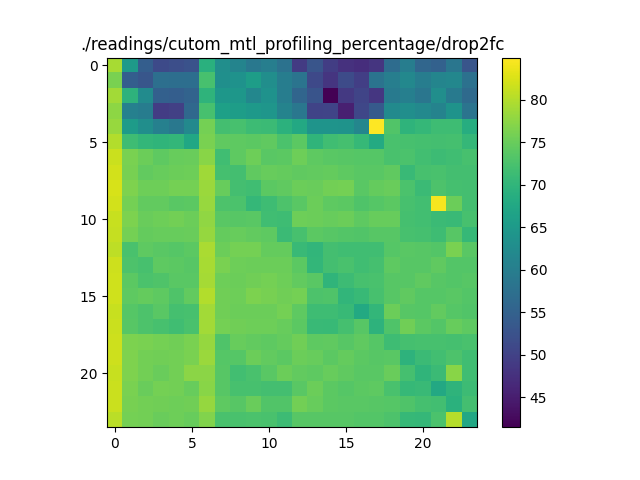

Source data for this figure (header and first rows):
79.24456403705553, 65.18918671641917, 54.537995438553345, 51.25733038523175, 51.943397268157, 52.459093116716694, 69.0601030965867, 62.92527737439508, 61.16076102078324, 58.96579596986491, 60.04974377258754, 57.812653000097924, 49.048566545400504, 52.90655713218657, 49.36487048811697, 47.601577411384426, 47.150669689071904, 48.17861098205471, 56.79602495423648, 59.86018572577664, 55.868369967271626, 54.88902675104157, 58.515741485780715, 52.932465291555786
76.15, 54.5, 53.04, 57.31, 57.17, 57.14, 72.33, 63.1, 63.56, 65.67, 63.02, 59.93, 58.25, 51.05, 48.17, 51.34, 49.58, 58, 60.05, 61.85, 59.89, 61.29, 61.62, 57.73
78.9, 69.55, 62.45, 54.85, 54.38, 55.3, 69.74, 64.57, 64.48, 61.58, 63.66, 59.99, 55.64, 52.7, 41.47, 48.68, 50.4, 48.39, 59.32, 60.22, 58.57, 63.03, 59.26, 56.54
77.61, 60.45, 59.66, 49.18, 49.71, 56.09, 72.37, 66.21, 65.75, 64.84, 64.39, 60.95, 58.79, 50.24, 50.38, 45.21, 50.65, 53.84, 62.26, 62.98, 61.92, 60.95, 63.74, 58.28
78.3, 65.31, 62.99, 60.41, 58.93, 61.91, 75.85, 71.98, 72.29, 71.33, 71.04, 69.46, 67.68, 63.92, 63.92, 63.87, 61.44, 84.96, 73.12, 69.74, 70.39, 71.42, 71.46, 68.56
79.91, 71.51, 70.19, 69.99, 70.31, 67.42, 76.29, 74.27, 74.21, 74.07, 74.28, 72.62, 73.95, 69.99, 71.64, 72.1, 70.64, 68.08, 72.4, 72.38, 72.07, 71.97, 72.11, 70.38
81.4, 76.13, 75.19, 74.23, 74.89, 75.03, 77.28, 71.57, 74.09, 75.43, 73.79, 74.07, 75.41, 74.21, 73.83, 73.61, 73.47, 73.57, 72.5, 72.61, 71.86, 71.24, 71.64, 72.3
82, 76, 74.5, 74.89, 75.24, 75.44, 78.74, 72.09, 71.96, 74.32, 74.84, 74.6, 74.34, 74.5, 74.61, 74.23, 73.8, 73.76, 74.28, 70.98, 72.31, 72.54, 71.98, 71.9
82.41, 76.54, 75.4, 75.36, 75.85, 75.79, 78.44, 74.87, 72.01, 71.58, 74.08, 74.27, 75.24, 75.11, 75.78, 75.89, 73.82, 74.74, 75.05, 72.6, 71.09, 72.81, 72.1, 71.89
81.92, 75.9, 74.57, 74.48, 73.83, 74.04, 78.24, 72.81, 72.7, 70.44, 71.52, 72.86, 73.84, 75.13, 74.2, 73.98, 73.02, 73.43, 74.02, 72.25, 71.84, 84.43, 75.26, 71.95
81.39, 76.31, 75.02, 75.36, 75.63, 75.27, 77.72, 73.89, 73.73, 73.82, 71.61, 71.52, 75.44, 75.24, 74.85, 75.12, 74.18, 74.81, 74.83, 72.2, 71.86, 71.08, 70.93, 72.3
81.06, 75.9, 74.72, 74.77, 74.83, 74.98, 78.01, 74.7, 74.85, 74.51, 74.19, 71.08, 72.37, 74.06, 73.67, 73.4, 73.16, 73.61, 73.59, 72.32, 72.21, 71.4, 73.72, 70.57
80.69, 72.49, 74.11, 73.84, 73.58, 73.99, 79.38, 75.2, 75.91, 75.83, 74.67, 74.63, 71, 70.14, 72.02, 71.64, 71.62, 71.7, 73.48, 73.8, 73.74, 73.24, 76.21, 73.8
81.7, 72.89, 72.38, 74.19, 73.99, 73.63, 79.26, 76.15, 75.37, 75.26, 75.22, 75.28, 73.97, 70.2, 71.94, 72.44, 71.56, 72.05, 74.15, 73.72, 73.66, 74.4, 73.39, 73.36
81.77, 73.98, 72.65, 73.06, 73.91, 73.78, 79.16, 75.37, 75.24, 75.49, 75.87, 75.38, 74.6, 73.86, 70, 71.23, 72.25, 72.54, 73.59, 73.69, 74.38, 73.68, 73.25, 73.68
81.8, 74.21, 74.71, 74.26, 72.94, 74.51, 79.97, 75.47, 75.42, 76.4, 75.96, 75.52, 75.94, 72.78, 72.93, 70.04, 70.72, 72.28, 73.68, 74.28, 73.41, 73.56, 73.78, 73.28
81.34, 73.5, 72.83, 73.85, 72.09, 72.3, 78.99, 75.59, 75.22, 75.19, 75.12, 75.87, 74.1, 71.48, 71.44, 70.76, 67.9, 70.31, 75.11, 73.59, 73.44, 74.56, 73.45, 73.17
81.47, 73.72, 72.88, 72.27, 71.66, 72.49, 78.94, 75.82, 75.47, 75.31, 75.4, 74.79, 73.94, 71.02, 70.7, 72.05, 73.72, 69.54, 72.95, 75.61, 73.97, 73.27, 74.79, 74.15
81.65, 76.32, 76.25, 75.9, 75.46, 76.17, 78.09, 72.9, 74.85, 74.59, 74.14, 74.67, 75.6, 74.15, 74.35, 73.72, 74.32, 73.55, 71.38, 72.08, 72.36, 72.34, 72.08, 72.41
81.7, 76.52, 75.77, 75.53, 75.65, 76.29, 78.39, 73.47, 73.45, 75.23, 74.53, 74, 75.23, 74.92, 74.06, 74.63, 74.07, 73.67, 73.87, 69.58, 71.13, 71.83, 72.78, 71.7
81.27, 76.51, 75.7, 74.98, 75.69, 77.4, 77.47, 73.67, 71.79, 72.53, 73.85, 75.22, 74.58, 74.13, 74.89, 74.33, 73.84, 73.8, 74.99, 72.18, 69.85, 71.07, 77.24, 71.57
81.51, 76.29, 75.03, 75.79, 75.72, 74.87, 77.3, 73.6, 72.37, 72.25, 71.91, 71.92, 73.82, 75.23, 74.08, 73.51, 73.98, 74.18, 72.55, 70.61, 70.99, 67.72, 69.72, 71.24
81.51, 76.05, 75.73, 75.55, 75.31, 75.58, 78.14, 74.22, 73.59, 75.09, 73.14, 73.21, 75.68, 74.8, 73.96, 73.88, 73.87, 73.64, 73.52, 72.93, 72.2, 71.82, 69.24, 71.99
80.44, 75.92, 75.65, 75.02, 75.34, 74.83, 76.73, 72.5, 72.42, 72.64, 72.53, 71.24, 73.64, 73.72, 73.72, 73.62, 73.37, 73.28, 72.85, 70.64, 70.44, 72.7, 80.09, 67.6
